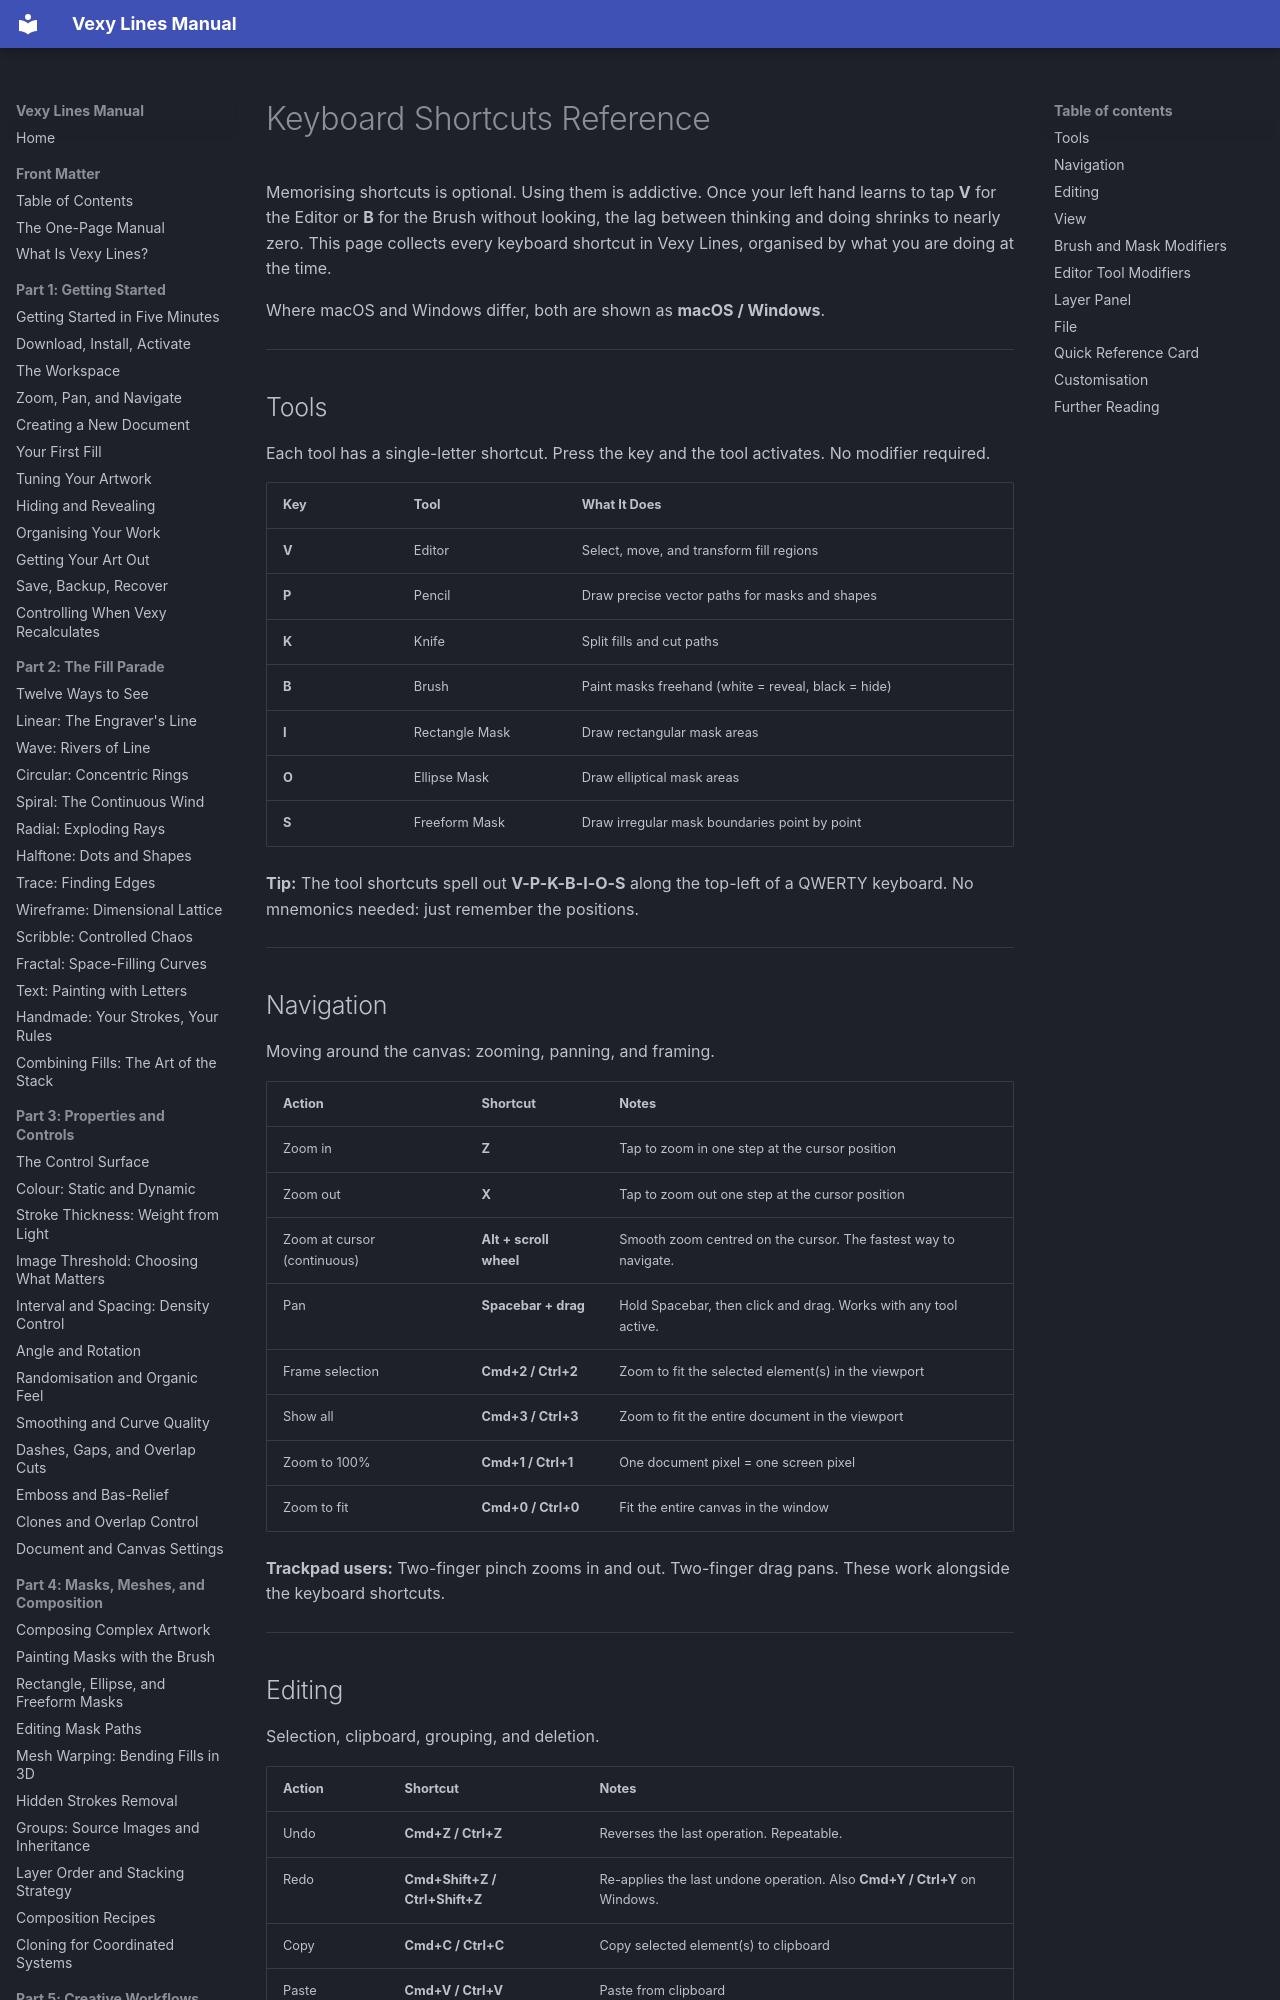

repository: vexyart/vexy-lines · page: 610-shortcuts/index.html · generator: mkdocs

# Keyboard Shortcuts Reference

Memorising shortcuts is optional. Using them is addictive. Once your left hand learns to tap **V** for the Editor or **B** for the Brush without looking, the lag between thinking and doing shrinks to nearly zero. This page collects every keyboard shortcut in Vexy Lines, organised by what you are doing at the time.

Where macOS and Windows differ, both are shown as **macOS / Windows**.

---

## Tools

Each tool has a single-letter shortcut. Press the key and the tool activates. No modifier required.

| Key | Tool | What It Does |
|-----|------|-------------|
| **V** | Editor | Select, move, and transform fill regions |
| **P** | Pencil | Draw precise vector paths for masks and shapes |
| **K** | Knife | Split fills and cut paths |
| **B** | Brush | Paint masks freehand (white = reveal, black = hide) |
| **I** | Rectangle Mask | Draw rectangular mask areas |
| **O** | Ellipse Mask | Draw elliptical mask areas |
| **S** | Freeform Mask | Draw irregular mask boundaries point by point |

**Tip:** The tool shortcuts spell out **V-P-K-B-I-O-S** along the top-left of a QWERTY keyboard. No mnemonics needed: just remember the positions.

---

## Navigation

Moving around the canvas: zooming, panning, and framing.

| Action | Shortcut | Notes |
|--------|----------|-------|
| Zoom in | **Z** | Tap to zoom in one step at the cursor position |
| Zoom out | **X** | Tap to zoom out one step at the cursor position |
| Zoom at cursor (continuous) | **Alt + scroll wheel** | Smooth zoom centred on the cursor. The fastest way to navigate. |
| Pan | **Spacebar + drag** | Hold Spacebar, then click and drag. Works with any tool active. |
| Frame selection | **Cmd+2 / Ctrl+2** | Zoom to fit the selected element(s) in the viewport |
| Show all | **Cmd+3 / Ctrl+3** | Zoom to fit the entire document in the viewport |
| Zoom to 100% | **Cmd+1 / Ctrl+1** | One document pixel = one screen pixel |
| Zoom to fit | **Cmd+0 / Ctrl+0** | Fit the entire canvas in the window |

**Trackpad users:** Two-finger pinch zooms in and out. Two-finger drag pans. These work alongside the keyboard shortcuts.

---
